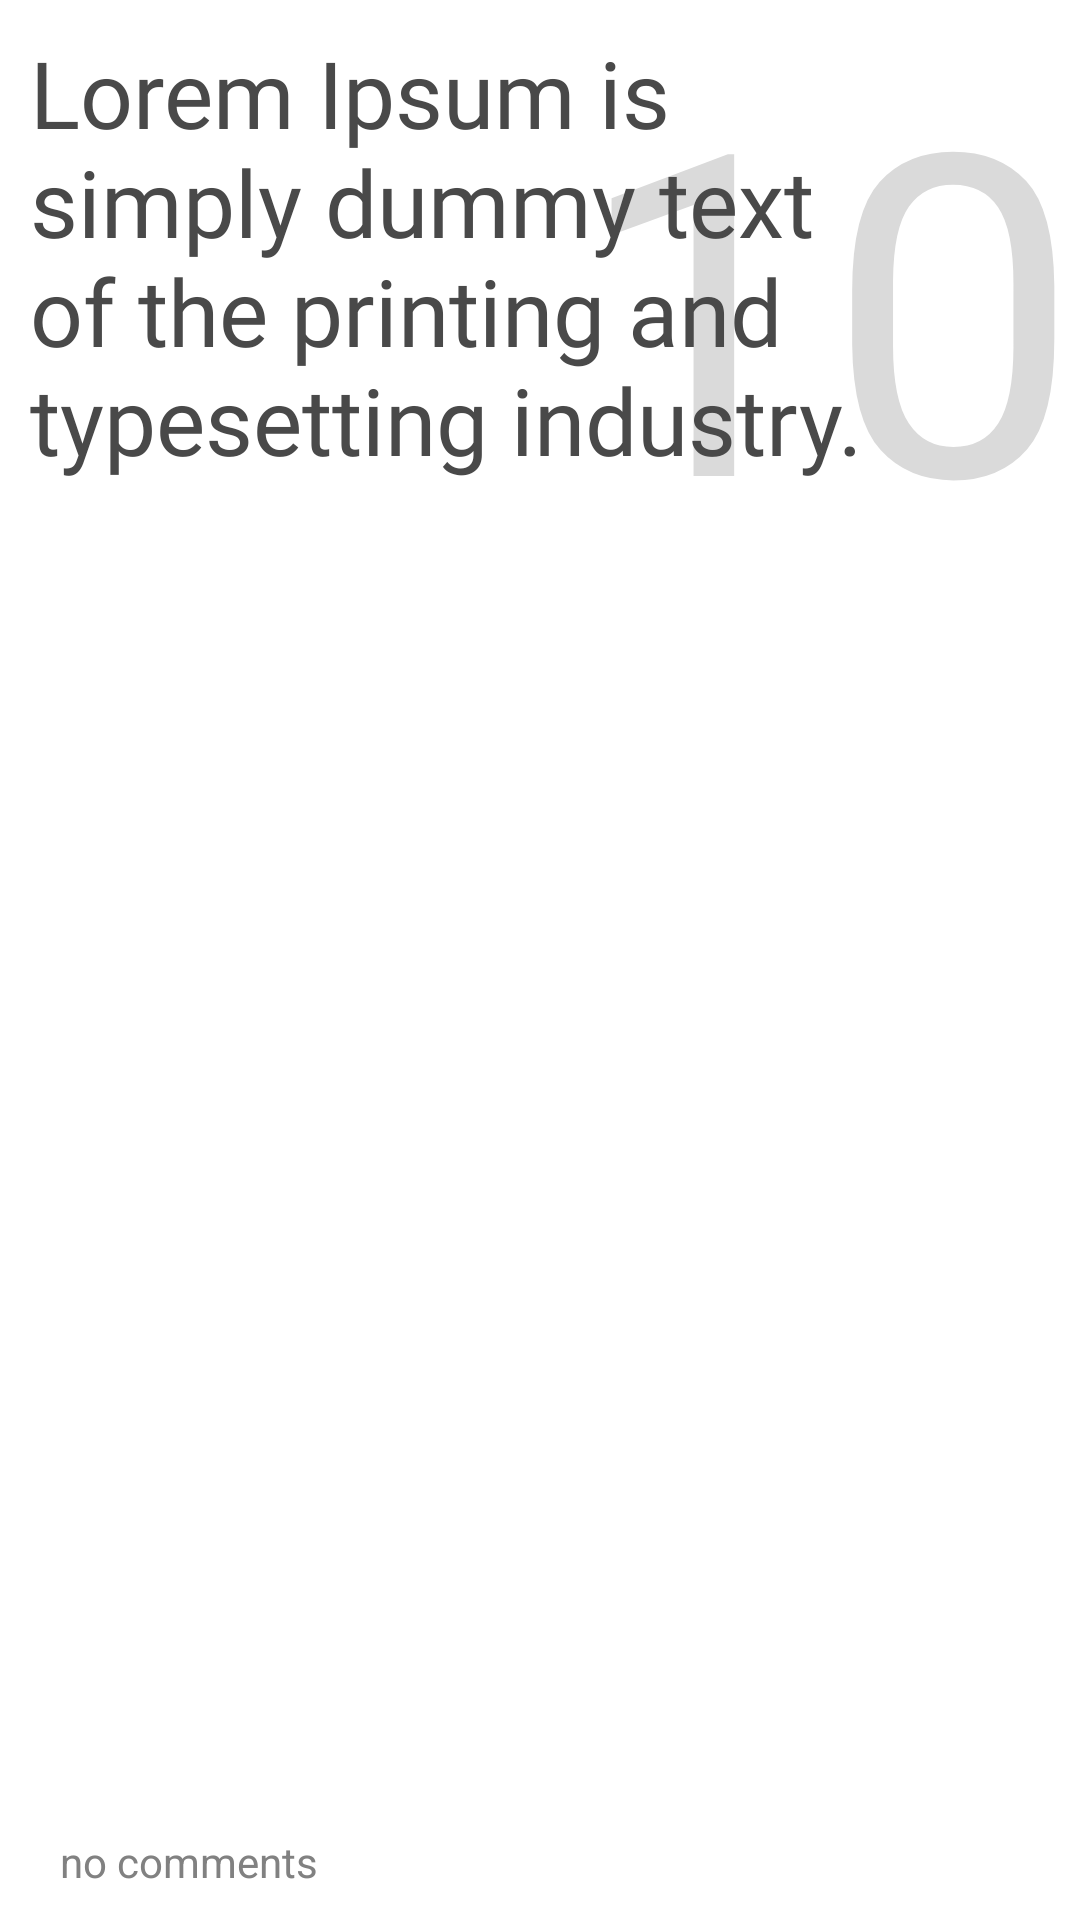

This screen was rendered from an Android layout file. Write that file and the resources it references.
<!-- AndroidManifest.xml: application theme Theme.AppCompat.NoActionBar -->
<!-- res/layout/layout_item_comment.xml -->
<?xml version="1.0" encoding="utf-8"?>
<androidx.constraintlayout.widget.ConstraintLayout
        xmlns:android="http://schemas.android.com/apk/res/android"
        android:layout_height="wrap_content"
        android:layout_width="match_parent" xmlns:app="http://schemas.android.com/apk/res-auto"
        android:background="@android:color/white"
>

    <TextView
            android:id="@+id/vote_count"
            android:layout_width="wrap_content"
            android:layout_height="wrap_content"
            android:text="10"
            android:fontFamily="@font/proxima_nova_regular"
            android:textSize="150dp"
            app:layout_constraintRight_toRightOf="parent"
            android:textColor="#dadada"/>

    <TextView
            android:id="@+id/conversation_text"
            android:layout_width="300dp"
            android:layout_height="wrap_content"
            android:textColor="#494949"
            android:textSize="15pt"
            android:paddingStart="10dp"
            android:paddingTop="10dp"
            android:paddingBottom="35dp"
            android:fontFamily="@font/proxima_nova_bold"
            android:text="Lorem Ipsum is simply dummy text of the printing and typesetting industry."/>

    <Space android:id="@+id/bottomLeftSpace" android:layout_width="20dp" android:layout_height="wrap_content"/>

    <TextView
            android:id="@+id/comment_count"
            android:layout_width="wrap_content"
            android:layout_height="wrap_content"
            android:textColor="#818181"
            android:layout_marginTop="20dp"
            android:paddingBottom="10dp"
            app:layout_constraintBottom_toBottomOf="parent"
            app:layout_constraintLeft_toRightOf="@id/bottomLeftSpace"
            android:text="no comments"/>

</androidx.constraintlayout.widget.ConstraintLayout>
<!-- resources referenced by this layout -->
<resources>

</resources>
